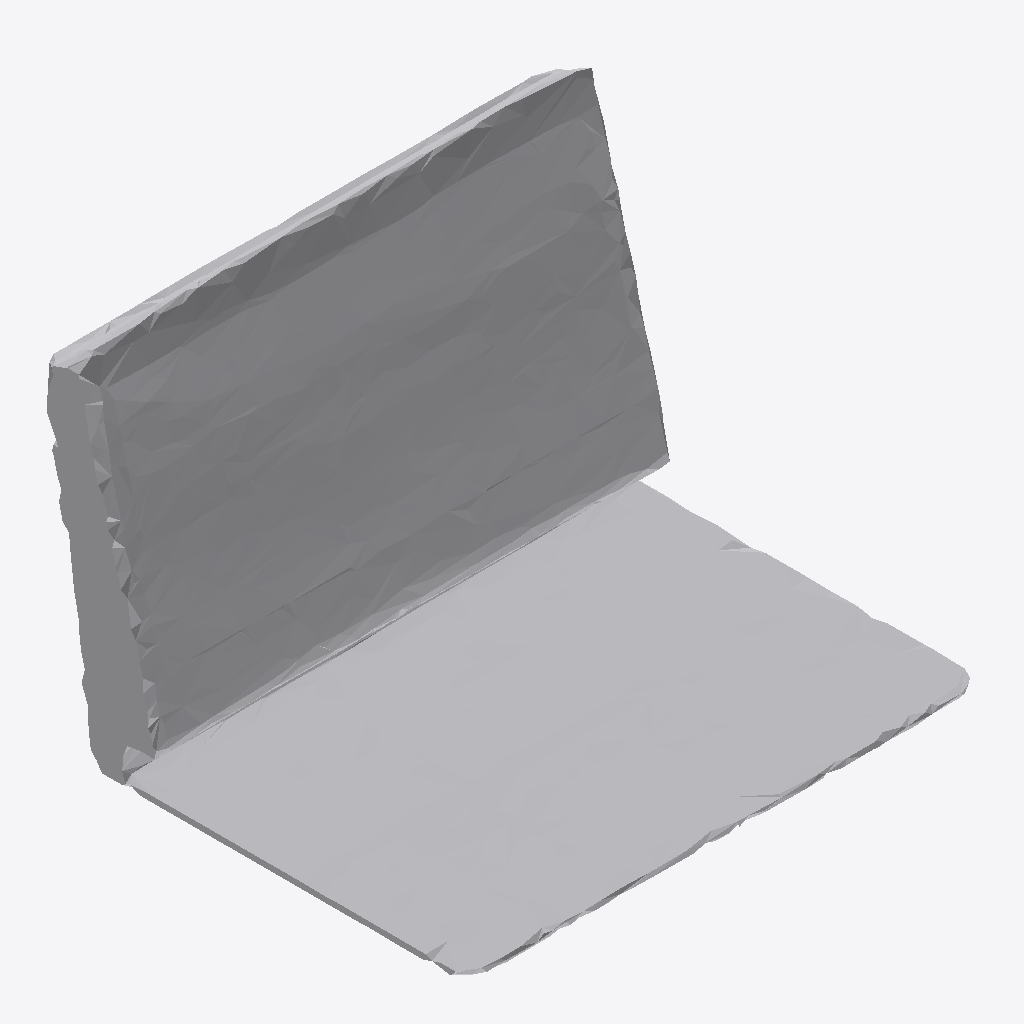
Isometric view of an IFC building model (IFC-SPF (STEP), schema IFC4, length unit metre), seen from the south-west, elements coloured by IFC class: 1 other element (light grey).
Extent 1.0 m × 0.8 m × 0.7 m (x, y, z). Storeys (1): Ground Floor at 0.00 m. Elements (1): 1 IfcFurniture.

HEADER;
FILE_DESCRIPTION(('ViewDefinition [CoordinationView]'),'2;1');
FILE_NAME('','2026-07-12T08:14:47',(''),(''),'IfcOpenShell 0.8.0','IfcOpenShell 0.8.0','');
FILE_SCHEMA(('IFC4'));
ENDSEC;
DATA;
#17=IFCPROJECT('2675ppjX5F8OJwEtKg6Zdy',#5,'Office Project',$,$,$,$,(#15),#10);
#20=IFCSITE('3ZIDc5mtD1RudHYIM1_pYV',#5,'Site',$,$,#19,$,$,.ELEMENT.,$,$,$,$,$);
#22=IFCBUILDING('2vx1TdOlb5VfkfX1ydsBap',#5,'Building',$,$,#21,$,$,.ELEMENT.,$,$,$);
#24=IFCBUILDINGSTOREY('28Q$xiM3b5088D_tVdrtLo',#5,'Ground Floor',$,$,#23,$,$,.ELEMENT.,0.0);
#35=IFCFURNITURE('16SUOuStH4bPuxL772mKtL',#5,'list09_laptop',$,$,#34,#31,$,$);
ENDSEC;
